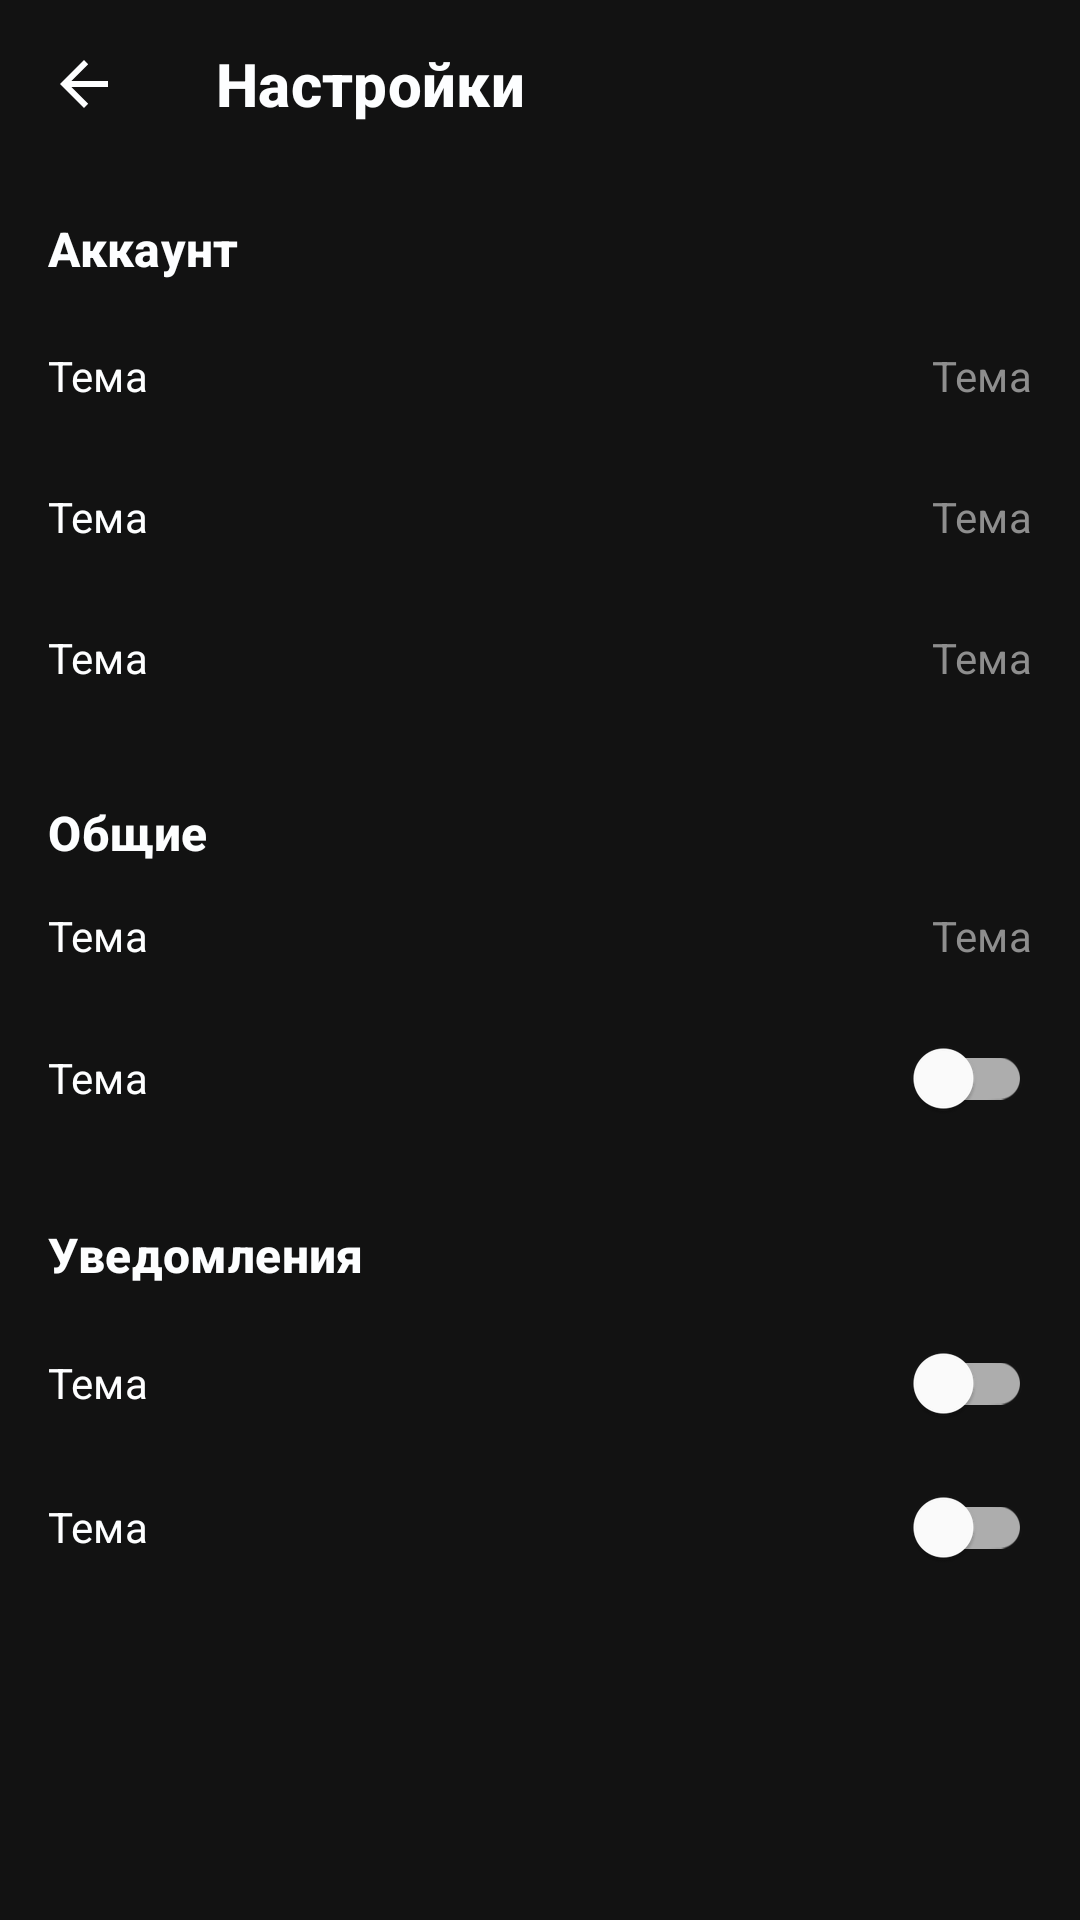

The Android layout XML behind this screen, and the referenced resources:
<!-- AndroidManifest.xml: application theme Theme.KozlovskyPay -->
<!-- res/layout/fragment_settings.xml -->
<?xml version="1.0" encoding="utf-8"?>
<LinearLayout xmlns:android="http://schemas.android.com/apk/res/android"
    xmlns:app="http://schemas.android.com/apk/res-auto"
    android:layout_width="match_parent"
    android:layout_height="match_parent"
    android:orientation="vertical">

    <com.google.android.material.appbar.AppBarLayout
        android:id="@+id/fs_appbar"
        android:layout_width="match_parent"
        android:layout_height="wrap_content"
        app:layout_constraintTop_toTopOf="parent">

        <androidx.appcompat.widget.Toolbar
            android:id="@+id/fs_toolbar"
            style="@style/Toolbar"
            android:layout_width="match_parent"
            android:layout_height="wrap_content"
            android:background="@color/background"
            app:title="Настройки"
            app:titleTextColor="@color/white_soft" />
    </com.google.android.material.appbar.AppBarLayout>

    <androidx.core.widget.NestedScrollView
        android:layout_width="match_parent"
        android:layout_height="match_parent">

        <LinearLayout
            android:layout_width="match_parent"
            android:layout_height="match_parent"
            android:orientation="vertical">

            <TextView
                android:id="@+id/fs_tv_profile"
                style="@style/Headline2"
                android:layout_width="wrap_content"
                android:layout_height="wrap_content"
                android:layout_marginStart="16dp"
                android:layout_marginTop="16dp"
                android:text="Аккаунт"
                app:layout_constraintStart_toStartOf="parent"
                app:layout_constraintTop_toTopOf="parent" />

            <include
                android:id="@+id/phone"
                layout="@layout/item_settings_with_value"
                android:layout_width="match_parent"
                android:layout_height="wrap_content"
                android:layout_marginTop="8dp" />

            <include
                android:id="@+id/username"
                layout="@layout/item_settings_with_value"
                android:layout_width="match_parent"
                android:layout_height="wrap_content" />

            <include
                android:id="@+id/password"
                layout="@layout/item_settings_with_value"
                android:layout_width="match_parent"
                android:layout_height="wrap_content" />

            <TextView
                android:id="@+id/fs_tv_common"
                style="@style/Headline2"
                android:layout_width="wrap_content"
                android:layout_height="wrap_content"
                android:layout_marginStart="16dp"
                android:layout_marginTop="24dp"
                android:text="Общие"
                app:layout_constraintStart_toStartOf="parent"
                app:layout_constraintTop_toTopOf="parent" />

            <include
                android:id="@+id/theme"
                layout="@layout/item_settings_with_value"
                android:layout_width="match_parent"
                android:layout_height="wrap_content" />

            <include
                android:id="@+id/shake"
                layout="@layout/item_settings_with_switch"
                android:layout_width="match_parent"
                android:layout_height="wrap_content" />

            <TextView
                android:id="@+id/fs_tv_notifications"
                style="@style/Headline2"
                android:layout_width="wrap_content"
                android:layout_height="wrap_content"
                android:layout_marginStart="16dp"
                android:layout_marginTop="24dp"
                android:text="Уведомления"
                app:layout_constraintStart_toStartOf="parent"
                app:layout_constraintTop_toTopOf="parent" />

            <include
                android:id="@+id/by_sms"
                layout="@layout/item_settings_with_switch"
                android:layout_width="match_parent"
                android:layout_height="wrap_content"
                android:layout_marginTop="8dp" />

            <include
                android:id="@+id/by_push"
                layout="@layout/item_settings_with_switch"
                android:layout_width="match_parent"
                android:layout_height="wrap_content" />

        </LinearLayout>
    </androidx.core.widget.NestedScrollView>
</LinearLayout>
<!-- res/layout/item_settings_with_value.xml (included above) -->
<?xml version="1.0" encoding="utf-8"?>
<FrameLayout xmlns:android="http://schemas.android.com/apk/res/android"
    xmlns:app="http://schemas.android.com/apk/res-auto"
    android:layout_width="match_parent"
    android:layout_height="wrap_content"
    android:paddingHorizontal="16dp"
    android:paddingVertical="14dp">

    <TextView
        android:id="@+id/title"
        style="@style/Callout"
        android:layout_width="wrap_content"
        android:layout_height="wrap_content"
        android:text="Тема"
        app:layout_constraintStart_toStartOf="parent"
        app:layout_constraintTop_toTopOf="parent" />

    <TextView
        android:id="@+id/value"
        style="@style/Callout"
        android:layout_width="wrap_content"
        android:layout_height="wrap_content"
        android:layout_gravity="end"
        android:text="Тема"
        android:textColor="@color/gray"
        app:layout_constraintEnd_toEndOf="parent"
        app:layout_constraintTop_toTopOf="parent" />
</FrameLayout>
<!-- res/layout/item_settings_with_switch.xml (included above) -->
<?xml version="1.0" encoding="utf-8"?>
<FrameLayout xmlns:android="http://schemas.android.com/apk/res/android"
    xmlns:app="http://schemas.android.com/apk/res-auto"
    android:layout_width="match_parent"
    android:layout_height="wrap_content"
    android:paddingStart="16dp"
    android:paddingEnd="16dp">

    <TextView
        android:id="@+id/title"
        style="@style/Callout"
        android:layout_width="wrap_content"
        android:layout_height="wrap_content"
        android:layout_gravity="center_vertical"
        android:text="Тема"
        app:layout_constraintStart_toStartOf="parent"
        app:layout_constraintTop_toTopOf="parent" />

    <com.google.android.material.switchmaterial.SwitchMaterial
        android:id="@+id/value"
        style="@style/Callout"
        android:layout_width="wrap_content"
        android:layout_height="wrap_content"
        android:layout_gravity="end"
        android:textColor="@color/gray"
        app:layout_constraintEnd_toEndOf="parent"
        app:layout_constraintTop_toTopOf="parent" />
</FrameLayout>
<!-- resources referenced by this layout -->
<resources>
  <color name="background">#121212</color>
  <color name="gray">#8e8e8e</color>
  <color name="white_soft">#fdfeff</color>
  <style name="Callout" parent="Text">
          <item name="android:fontFamily">sans-serif</item>
          <item name="android:letterSpacing">@dimen/text_letter_spacing_callout</item>
          <item name="android:lineSpacingExtra">@dimen/line_spacing_extra_callout</item>
          <item name="android:textSize">@dimen/text_size_callout</item>
          <item name="lineHeight">@dimen/line_height_callout</item>
      </style>
  <style name="Headline2" parent="Text">
          <item name="android:fontFamily">sans-serif-medium</item>
          <item name="android:letterSpacing">@dimen/text_letter_spacing_headline_2</item>
          <item name="android:lineSpacingExtra">@dimen/line_spacing_extra_headline_2</item>
          <item name="android:textSize">@dimen/text_size_headline_2</item>
          <item name="android:textStyle">bold</item>
          <item name="lineHeight">@dimen/line_height_headline_2</item>
      </style>
  <style name="Theme.KozlovskyPay" parent="Theme.MaterialComponents.DayNight.NoActionBar">
          <item name="colorSecondary">@color/blue_accent</item>
          <item name="colorPrimary">@color/blue_accent</item>
          <item name="android:statusBarColor">@color/background</item>
          <item name="android:navigationBarColor">@color/background_deep</item>
          <item name="android:windowBackground">@color/background</item>
          <item name="bottomSheetDialogTheme">@style/RoundedBottomSheetDialog</item>
      </style>
  <style name="Text" parent="TextAppearance.AppCompat">
          <item name="android:textColor">@color/white_soft</item>
      </style>
  <item name="text_letter_spacing_callout" format="float" type="dimen">0.004</item>
  <dimen name="line_spacing_extra_callout">4sp</dimen>
  <dimen name="text_size_callout">14dp</dimen>
  <dimen name="line_height_callout">20dp</dimen>
  <item name="text_letter_spacing_headline_2" format="float" type="dimen">0.0084</item>
  <dimen name="line_spacing_extra_headline_2">1sp</dimen>
  <dimen name="text_size_headline_2">16dp</dimen>
  <dimen name="line_height_headline_2">20dp</dimen>
  <!-- drawable ic_arrow_left_gray (drawable) -->
  <?xml version="1.0" encoding="utf-8"?>
  <vector xmlns:android="http://schemas.android.com/apk/res/android"
      android:width="24dp"
      android:height="24dp"
      android:viewportWidth="24"
      android:viewportHeight="24">
      <path
          android:fillColor="@color/white_soft"
          android:fillType="evenOdd"
          android:pathData="M20,11H7.8L13.4,5.4L12,4L4,12L12,20L13.4,18.6L7.8,13H20V11Z" />
  </vector>
  <color name="blue_accent">#267CBC</color>
  <color name="background_deep">#1c1c1e</color>
  <style name="RoundedBottomSheetDialog" parent="@style/ThemeOverlay.MaterialComponents.BottomSheetDialog">
          <item name="bottomSheetStyle">@style/RoundedBottomSheet</item>
      </style>
  <item name="text_letter_spacing_title_3" format="float" type="dimen">0.005</item>
  <dimen name="line_spacing_extra_title_3">1sp</dimen>
  <dimen name="text_size_title_3">20dp</dimen>
  <dimen name="line_height_title_3">24dp</dimen>
  <style name="RoundedBottomSheet" parent="Widget.MaterialComponents.BottomSheet">
          <item name="shapeAppearanceOverlay">@style/RoundedShapeAppearanceBottomSheetDialog</item>
          <item name="backgroundTint">@color/background</item>
      </style>
  <style name="RoundedShapeAppearanceBottomSheetDialog" parent="">
          <item name="cornerFamily">rounded</item>
          <item name="cornerSizeTopRight">16dp</item>
          <item name="cornerSizeTopLeft">16dp</item>
          <item name="cornerSizeBottomRight">0dp</item>
          <item name="cornerSizeBottomLeft">0dp</item>
      </style>
</resources>
